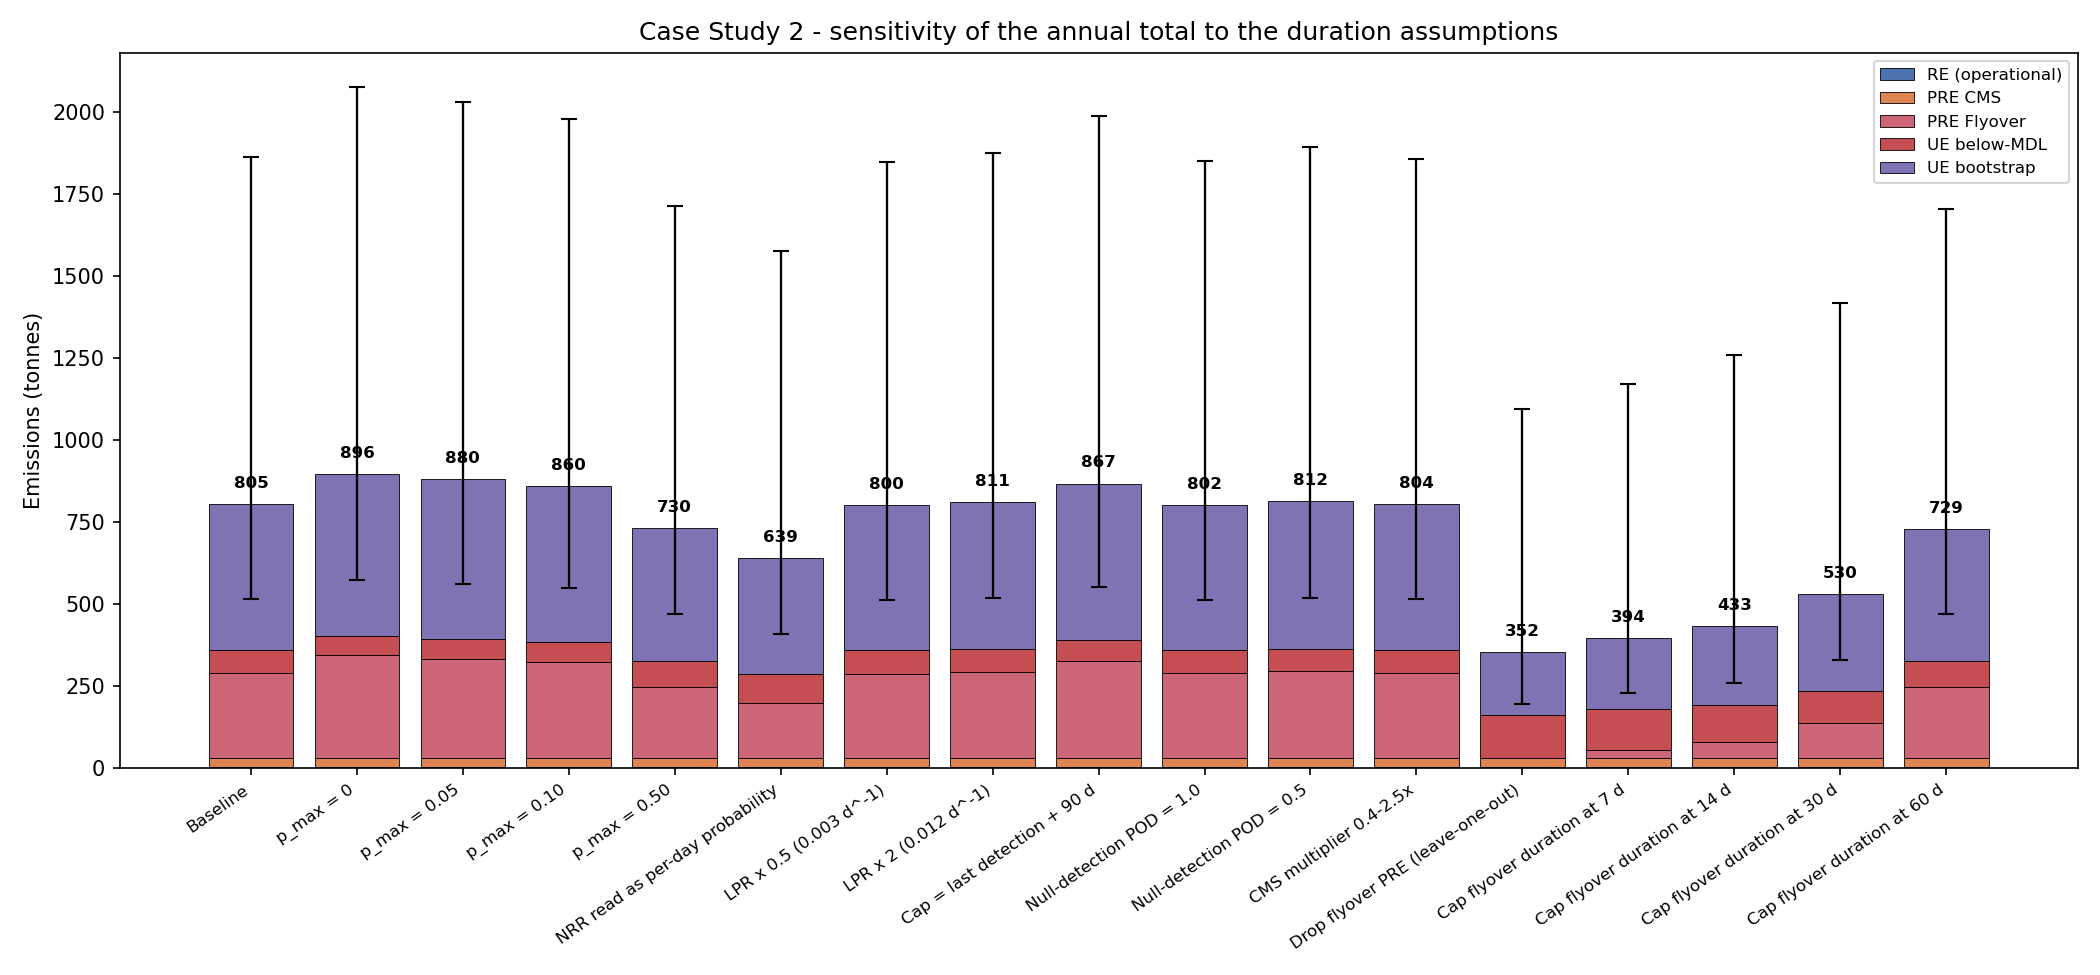

The data file committed next to this chart (first rows):
group, scenario, RE, CMS, FLY, FLY_lo, FLY_hi, UE_mdl, UE_boot, poe, MEAS, MEAS_lo, MEAS_hi, TOTAL, TOTAL_lo, TOTAL_hi, FLY_dur_h, NRR, RE_t, CMS_t, FLY_t, FLY_lo_t, FLY_hi_t, UE_mdl_t
baseline, Baseline (p_max 0.25, V 7 d, cap 31 Jul,…, 2454, 25331, 260467, 169608, 407132, 71710, 444645, 0.5831, 288251, 197333, 435020, 804606, 514289, 1864849, 1711, 0.2542, 2.454, 25.33, 260.5, 169.6, 407.1, 71.71
A, p_max = 0 (no size-dependent repair), 2454, 25331, 314630, 184931, 617473, 58685, 495013, 0.6527, 342414, 212674, 645308, 896112, 571426, 2077145, 2067, 0.0042, 2.454, 25.33, 314.6, 184.9, 617.5, 58.68
A, p_max = 0.05, 2454, 25331, 304551, 181888, 568278, 61058, 486915, 0.6398, 332335, 209629, 596120, 880308, 561286, 2030358, 2000, 0.0542, 2.454, 25.33, 304.6, 181.9, 568.3, 61.06
A, p_max = 0.10, 2454, 25331, 293132, 178379, 507176, 63359, 476004, 0.6251, 320916, 206116, 535032, 860280, 548386, 1980418, 1925, 0.1042, 2.454, 25.33, 293.1, 178.4, 507.2, 63.36
A, p_max = 0.50, 2454, 25331, 219381, 160282, 336260, 78976, 404056, 0.5304, 247165, 187975, 364175, 730197, 469448, 1714002, 1441, 0.5042, 2.454, 25.33, 219.4, 160.3, 336.3, 78.98
A, NRR read as per-day probability (p_max 0…, 2454, 25331, 169523, 143862, 201405, 87447, 353981, 0.4663, 197307, 171436, 229665, 638736, 408128, 1577843, 1113, 0.5042, 2.454, 25.33, 169.5, 143.9, 201.4, 87.45
A, LPR x 0.5 (0.003 d^-1), 2454, 25331, 258512, 169184, 403405, 71467, 442475, 0.5806, 286296, 196908, 431295, 800238, 511315, 1849021, 1698, 0.2521, 2.454, 25.33, 258.5, 169.2, 403.4, 71.47
A, LPR x 2 (0.012 d^-1), 2454, 25331, 264752, 170477, 413916, 69981, 448353, 0.5887, 292537, 198204, 441803, 810871, 517528, 1876270, 1739, 0.2584, 2.454, 25.33, 264.8, 170.5, 413.9, 69.98
A, Cap = last detection + 90 d, 2454, 25331, 295909, 173884, 526950, 64189, 478799, 0.6287, 323694, 201624, 554801, 866681, 551078, 1988481, 1944, 0.2542, 2.454, 25.33, 295.9, 173.9, 527, 64.19
A, Null-detection POD = 1.0 (hard bounds), 2454, 25331, 259256, 169442, 392873, 71367, 443187, 0.5816, 287041, 197166, 420771, 801595, 512014, 1852547, 1703, 0.2542, 2.454, 25.33, 259.3, 169.4, 392.9, 71.37
A, Null-detection POD = 0.5, 2454, 25331, 265661, 170345, 499330, 69876, 449134, 0.5898, 293446, 198073, 527179, 812455, 518590, 1893466, 1745, 0.2542, 2.454, 25.33, 265.7, 170.3, 499.3, 69.88
B, CMS multiplier 0.4-2.5x (~95 % interval), 2454, 25331, 260467, 169608, 407132, 71005, 444645, 0.5831, 288251, 197317, 435132, 803901, 513638, 1856167, 1711, 0.2542, 2.454, 25.33, 260.5, 169.6, 407.1, 71.01
C, Drop flyover PRE (leave-one-out), 2454, 25331, 0.0, 0.0, 0.0, 132256, 192185, 0.2485, 27784, 24495, 33308, 352225, 194410, 1094821, 0.0, , 2.454, 25.33, 0.0, 0.0, 0.0, 132.3
C, Cap flyover duration at 7 d, 2454, 25331, 25577, 21877, 29278, 124455, 216377, 0.2813, 53362, 48410, 60011, 394194, 227974, 1172191, 168.0, 0.2542, 2.454, 25.33, 25.58, 21.88, 29.28, 124.5
C, Cap flyover duration at 14 d, 2454, 25331, 51155, 43753, 58557, 112922, 240861, 0.3142, 78939, 70839, 88175, 432722, 257227, 1258706, 336.0, 0.2542, 2.454, 25.33, 51.15, 43.75, 58.56, 112.9
C, Cap flyover duration at 30 d, 2454, 25331, 109618, 93756, 125479, 95948, 296465, 0.3893, 137402, 121203, 154197, 529815, 329432, 1418897, 720.0, 0.2542, 2.454, 25.33, 109.6, 93.76, 125.5, 95.95
C, Cap flyover duration at 60 d, 2454, 25331, 219235, 167046, 250957, 77697, 403956, 0.5302, 247020, 194726, 279219, 728673, 469767, 1706272, 1440, 0.2542, 2.454, 25.33, 219.2, 167, 251, 77.7
